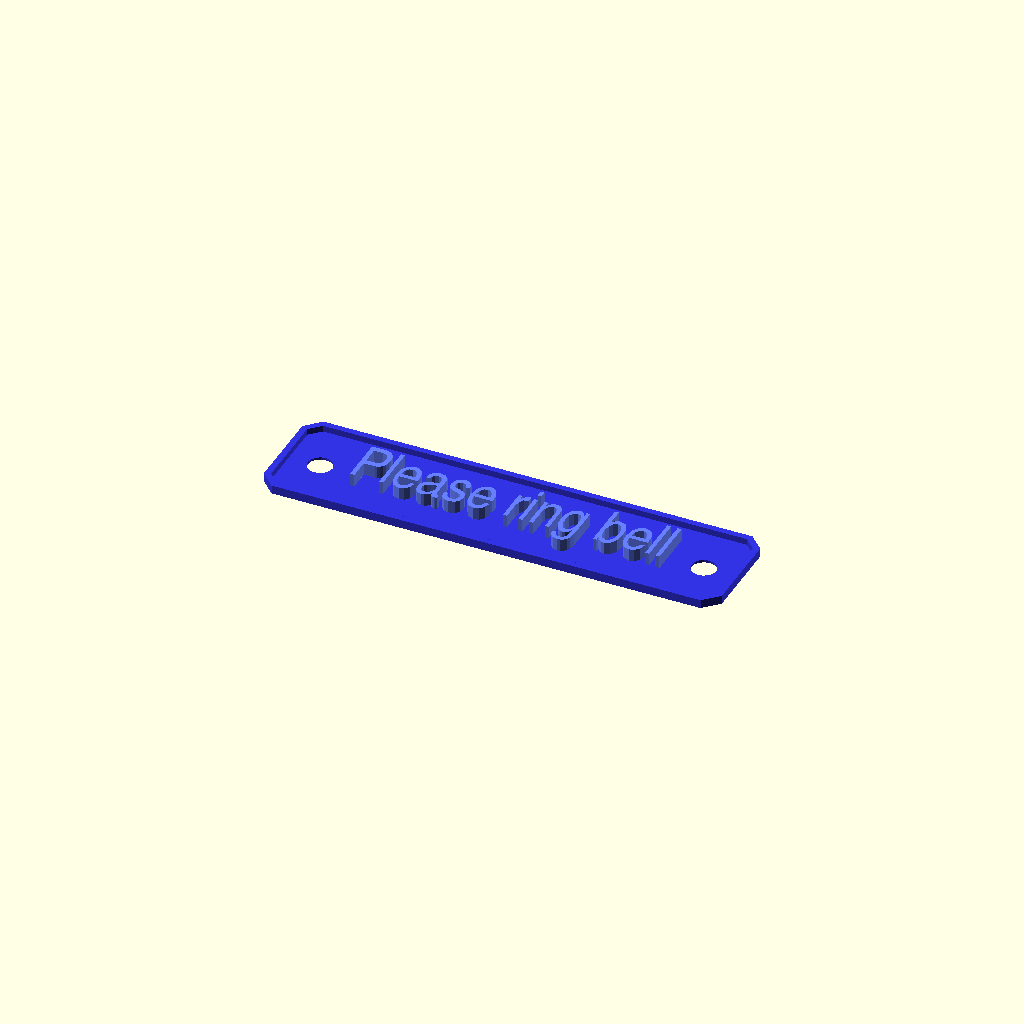
Cell 1: the model at its default parameters.
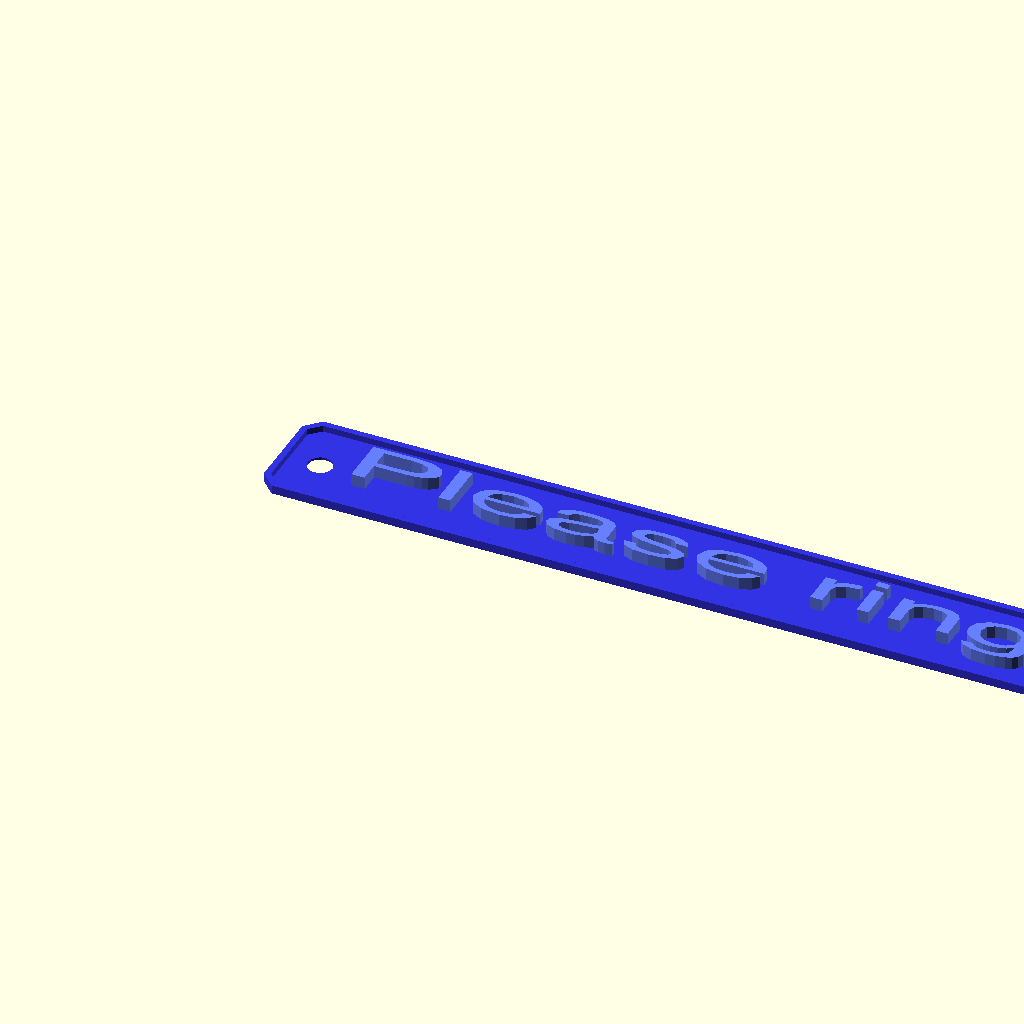
Cell 2: text_width = 150 (everything else at default).
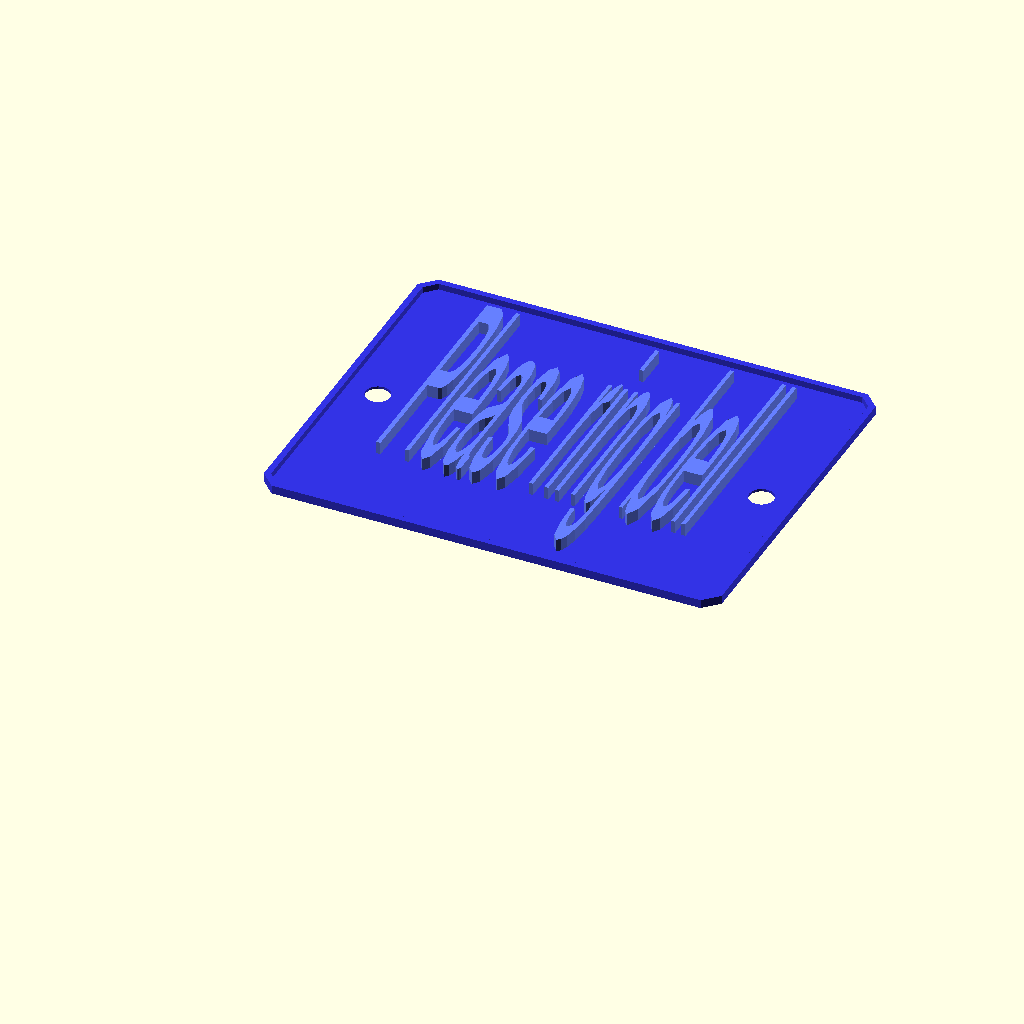
Cell 3: text_height = 50 (everything else at default).
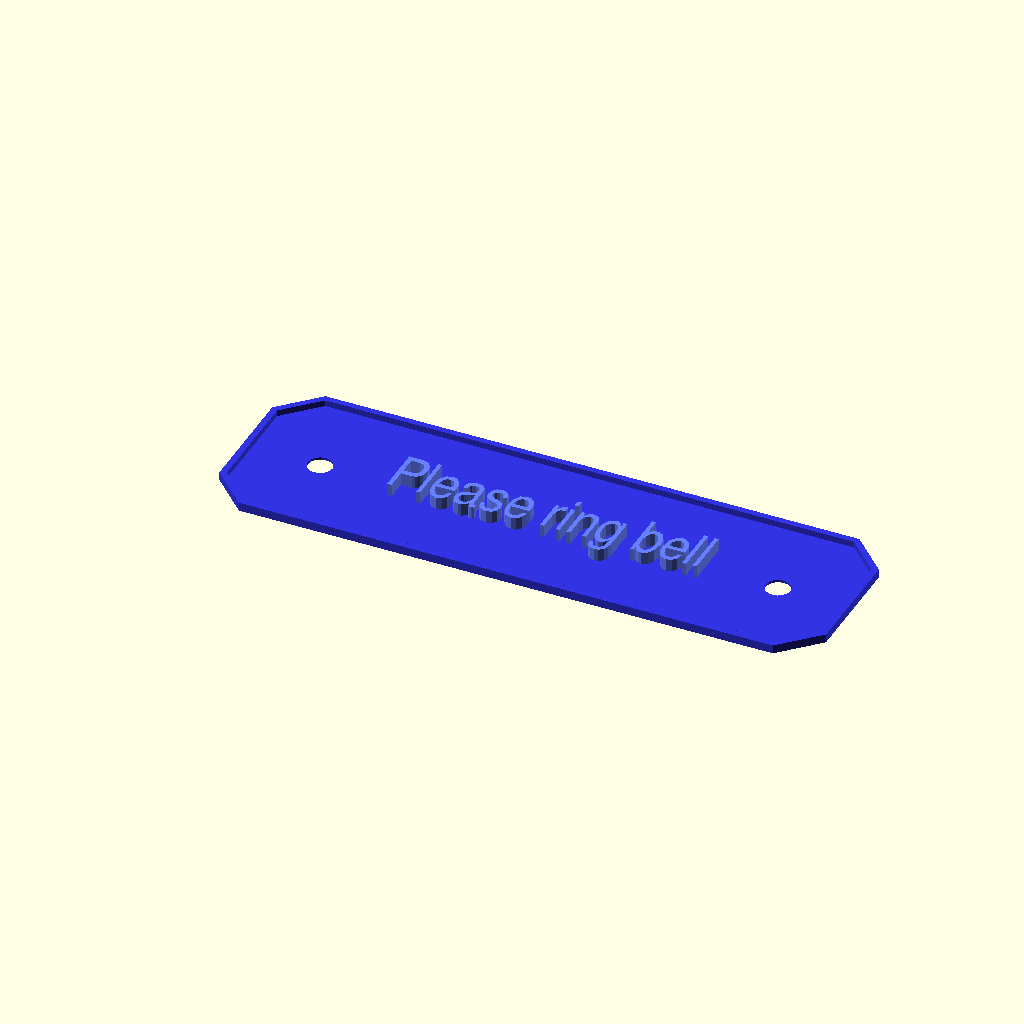
Cell 4 — margin set to 10, the other parameters unchanged.
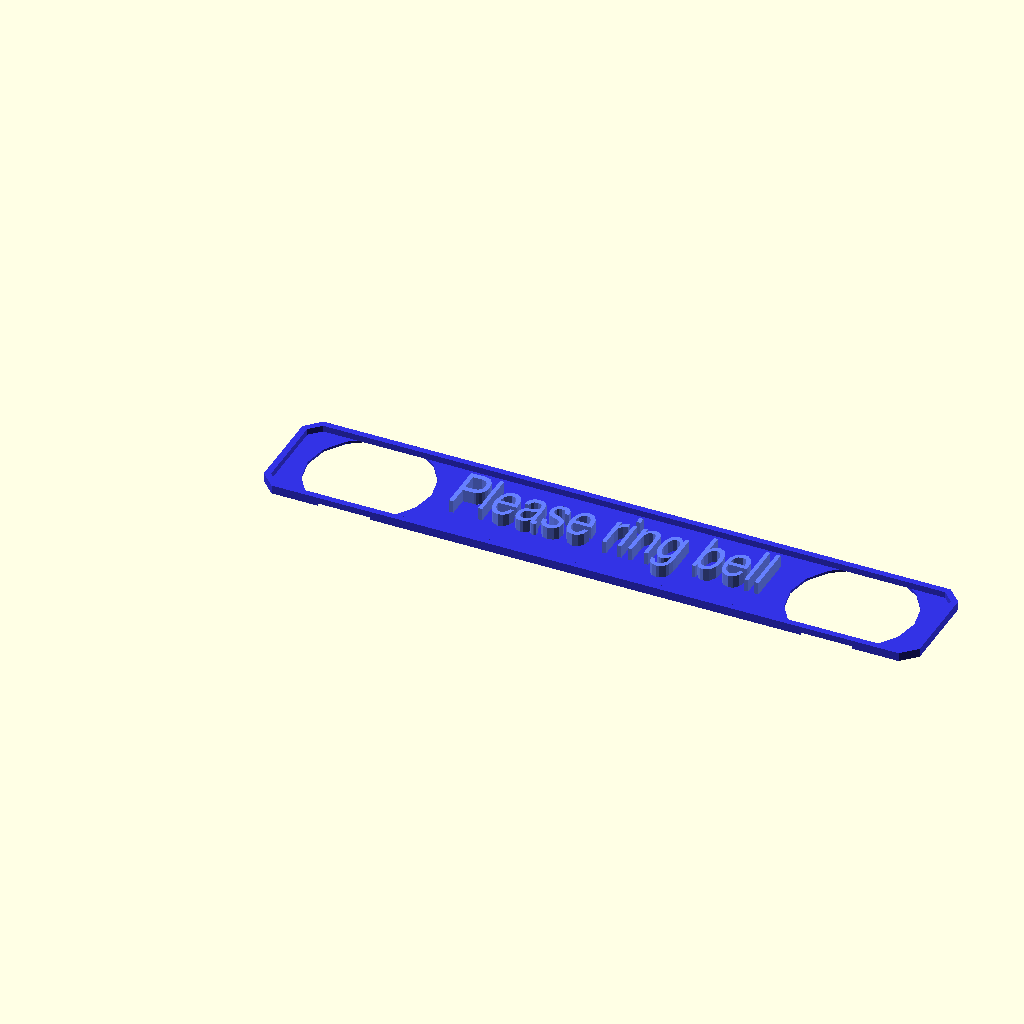
Cell 5: hole_dia = 20 (everything else at default).
All cells are drawn from one camera (rotation 55°, 0°, 25°, orthographic, colour scheme Cornfield), so only the parameter changes between them.
Source of the model, inputs/thingiverse/files/thing-800779/textsign.scad:
// preview[view:south, tilt:top]

$fn=16*1;



E = 0.01*1; // epsilon value -- a small value big enough to avoid dumb roundings

/* [General] */

// Text to be displayed
content="Please ring bell";

// Width of the text (mm)
text_width=50; // [1:150]

// Height of the text (mm)
text_height = 10; // [1:50]

// Thickness of the bottom plate (mm)
base_thickness=0.4;

// Extra space around the test (mm)
margin=4; // [0:10]

// What kind of shape on the corners?
margin_type = "chamfer"; //[round,square,chamfer]

// Add mounting holes?
holes = "left+right"; // [none,top,left,right,left+right,corners]

// Mounting hole diameter (mm)
hole_dia = 4; // [1:20]

// Width of the raised border, in tenths of a millimeter (0.1mm's)
border_width_tenths = 10; // [0:50]
border_width = min([margin,border_width_tenths/10]);

// Vertical thickness of the border. Optional, set to 0 to disable (mm)
border_thickness = 1; // [0:20];

/* [Font] */

// Please refer: http://www.google.com/fonts
font_name="Helvetica"; //[ABeeZee,Abel,Abril Fatface,Aclonica,Acme,Actor,Adamina,Advent Pro,Aguafina Script,Akronim,Aladin,Aldrich,Alef,Alegreya,Alegreya Sans,Alegreya Sans SC,Alegreya SC,Alex Brush,Alfa Slab One,Alice,Alike,Alike Angular,Allan,Allerta,Allerta Stencil,Allura,Almendra,Almendra Display,Almendra SC,Amarante,Amaranth,Amatic SC,Amethysta,Amiri,Anaheim,Andada,Andada SC,Andika,Angkor,Annie Use Your Telescope,Anonymous Pro,Antic,Antic Didone,Antic Slab,Anton,Antonio,Arapey,Arbutus,Arbutus Slab,Architects Daughter,Archivo Black,Archivo Narrow,Arimo,Arizonia,Armata,Artifika,Arvo,Asap,Asset,Astloch,Asul,Atomic Age,Aubrey,Audiowide,Autour One,Average,Average Sans,Averia Gruesa Libre,Averia Libre,Averia Sans Libre,Averia Serif Libre,Bad Script,Balthazar,Bangers,Basic,Battambang,Baumans,Bayon,Belgrano,Belleza,BenchNine,Bentham,Berkshire Swash,Bevan,Bhavuka,Bigelow Rules,Bigshot One,Bilbo,Bilbo Swash Caps,Bitter,Black Ops One,Bokor,Bonbon,Boogaloo,Bowlby One,Bowlby One SC,Brawler,Bree Serif,Bruno Ace,Bruno Ace SC,Bubblegum Sans,Bubbler One,Buda,Buenard,Butcherman,Butcherman Caps,Butterfly Kids,Cabin,Cabin Condensed,Cabin Sketch,Caesar Dressing,Cagliostro,Calligraffitti,Cambay,Cambo,Candal,Cantarell,Cantata One,Cantora One,Capriola,Cardo,Carme,Carrois Gothic,Carrois Gothic SC,Carter One,Caudex,Cedarville Cursive,Ceviche One,Changa,Changa One,Chango,Chau Philomene One,Chela One,Chelsea Market,Chenla,Cherry Cream Soda,Cherry Swash,Chewy,Chicle,Chivo,Cinzel,Cinzel Decorative,Clara,Clicker Script,Coda,Coda Caption,Codystar,Combo,Comfortaa,Coming Soon,Concert One,Condiment,Content,Contrail One,Convergence,Cookie,Copse,Corben,Courgette,Cousine,Coustard,Covered By Your Grace,Crafty Girls,Creepster,Creepster Caps,Crete Round,Crimson Text,Croissant One,Crushed,Cuprum,Cutive,Cutive Mono,Damion,Dancing Script,Dangrek,Dawning of a New Day,Days One,Dekko,Delius,Delius Swash Caps,Delius Unicase,Della Respira,Denk One,Devonshire,Dhurjati,Dhyana,Didact Gothic,Dinah,Diplomata,Diplomata SC,Domine,Donegal One,Doppio One,Dorsa,Dosis,Droid Arabic Kufi,Droid Arabic Naskh,Droid Sans,Droid Sans Ethiopic,Droid Sans Mono,Droid Sans Thai,Droid Serif,Droid Serif Thai,Dr Sugiyama,Duru Sans,Dynalight,Eagle Lake,Eater,Eater Caps,EB Garamond,Economica,Eczar,Ek Mukta,Electrolize,Elsie,Elsie Swash Caps,Emblema One,Emilys Candy,Encode Sans,Encode Sans Compressed,Encode Sans Condensed,Encode Sans Narrow,Encode Sans Wide,Engagement,Englebert,Enriqueta,Erica One,Esteban,Euphoria Script,Ewert,Exo,Exo 2,Expletus Sans,Fanwood Text,Fascinate,Fascinate Inline,Faster One,Fasthand,Fauna One,Federant,Federo,Felipa,Fenix,Finger Paint,Fira Mono,Fira Sans,Fjalla One,Fjord One,Flamenco,Flavors,Fondamento,Fontdiner Swanky,Forum,Francois One,Freckle Face,Fredericka the Great,Fredoka One,Freehand,Fresca,Frijole,Fruktur,Fugaz One,Gabriela,Gafata,Galdeano,Galindo,Gentium Basic,Gentium Book Basic,Geo,Geostar,Geostar Fill,Germania One,GFS Didot,GFS Neohellenic,Gidugu,Gilda Display,Give You Glory,Glass Antiqua,Glegoo,Gloria Hallelujah,Goblin One,Gochi Hand,Gorditas,Goudy Bookletter 1911,Graduate,Grand Hotel,Gravitas One,Great Vibes,Griffy,Gruppo,Gudea,Gurajada,Habibi,Halant,Hammersmith One,Hanalei,Hanalei Fill,Handlee,Hanuman,Happy Monkey,Headland One,Helvetica,Henny Penny,Hermeneus One,Herr Von Muellerhoff,Hind,Holtwood One SC,Homemade Apple,Homenaje,Iceberg,Iceland,IM Fell Double Pica,IM Fell Double Pica SC,IM Fell DW Pica,IM Fell DW Pica SC,IM Fell English,IM Fell English SC,IM Fell French Canon,IM Fell French Canon SC,IM Fell Great Primer,IM Fell Great Primer SC,Imprima,Inconsolata,Inder,Indie Flower,Inika,Inknut Antiqua,Irish Grover,Irish Growler,Istok Web,Italiana,Italianno,Jacques Francois,Jacques Francois Shadow,Jaldi,Jim Nightshade,Jockey One,Jolly Lodger,Josefin Sans,Josefin Sans Std Light,Josefin Slab,Joti One,Judson,Julee,Julius Sans One,Junge,Jura,Just Another Hand,Just Me Again Down Here,Kadwa,Kalam,Kameron,Kantumruy,Karla,Karla Tamil Inclined,Karla Tamil Upright,Karma,Kaushan Script,Kavoon,Kdam Thmor,Keania One,Kelly Slab,Kenia,Khand,Khmer,Khula,Kite One,Knewave,Kotta One,Koulen,Kranky,Kreon,Kristi,Krona One,La Belle Aurore,Laila,Lakki Reddy,Lancelot,Lateef,Lato,League Script,Leckerli One,Ledger,Lekton,Lemon,Lemon One,Liberation Sans ,Libre Baskerville,Libre Caslon Text,Life Savers,Lilita One,Lily Script One,Limelight,Linden Hill,Lobster,Lobster Two,Lohit Bengali,Lohit Tamil,Londrina Outline,Londrina Shadow,Londrina Sketch,Londrina Solid,Lora,Loved by the King,Lovers Quarrel,Love Ya Like A Sister,Luckiest Guy,Lusitana,Lustria,Macondo,Macondo Swash Caps,Magra,Maiden Orange,Mako,Mallanna,Mandali,Marcellus,Marcellus SC,Marck Script,Margarine,Marko One,Marmelad,Martel Sans,Marvel,Mate,Mate SC,Maven Pro,McLaren,Meddon,MedievalSharp,Medula One,Megrim,Meie Script,Merge One,Merienda,Merienda One,Merriweather,Merriweather Sans,Mervale Script,Metal,Metal Mania,Metamorphous,Metrophobic,Miama,Michroma,Milonga,Miltonian,Miltonian Tattoo,Miniver,Miss Fajardose,Miss Saint Delafield,Modak,Modern Antiqua,Molengo,Molle,Monda,Monofett,Monoton,Monsieur La Doulaise,Montaga,Montez,Montserrat,Montserrat Alternates,Montserrat Subrayada,Moul,Moulpali,Mountains of Christmas,Mouse Memoirs,Mr Bedford,Mr Bedfort,Mr Dafoe,Mr De Haviland,Mrs Sheppards,Mrs Saint Delafield,Muli,Mystery Quest,Nanum Brush Script,Nanum Gothic,Nanum Gothic Coding,Nanum Myeongjo,Nanum Pen Script,NATS,Neucha,Neuton,New Rocker,News Cycle,Niconne,Nixie One,Nobile,Nokora,Norican,Nosifer,Nosifer Caps,Nothing You Could Do,Noticia Text,Noto Sans,Noto Sans Hebrew,Noto Sans Symbols,Noto Sans UI,Noto Serif,Nova Cut,Nova Flat,Nova Mono,Nova Oval,Nova Round,Nova Script,Nova Slim,Nova Square,NTR,Numans,Nunito,Odor Mean Chey,Offside,OFL Sorts Mill Goudy TT,Oldenburg,Old Standard TT,Oleo Script,Oleo Script Swash Caps,Open Sans,Open Sans Condensed,Oranienbaum,Orbitron,Oregano,Orienta,Original Surfer,Oswald,Overlock,Overlock SC,Over the Rainbow,Ovo,Oxygen,Oxygen Mono,Pacifico,Palanquin,Palanquin Dark,Paprika,Parisienne,Passero One,Passion One,Pathway Gothic One,Patrick Hand,Patrick Hand SC,Patua One,Paytone One,Pecita,Peddana,Peralta,Permanent Marker,Petit Formal Script,Petrona,Phetsarath,Philosopher,Piedra,Pinyon Script,Pirata One,Plaster,Play,Playball,Playfair Display,Playfair Display SC,Podkova,Poetsen One,Poiret One,Poller One,Poly,Pompiere,Ponnala,Pontano Sans,Poppins,Porter Sans Block,Port Lligat Sans,Port Lligat Slab,Prata,Preahvihear,Press Start 2P,Princess Sofia,Prociono,Prosto One,PT Mono,PT Sans,PT Sans Caption,PT Sans Narrow,PT Serif,PT Serif Caption,Puralecka Narrow,Puritan,Purple Purse,Quando,Quantico,Quattrocento,Quattrocento Sans,Questrial,Quicksand,Quintessential,Qwigley,Racing Sans One,Radley,Rajdhani,Raleway,Raleway Dots,Ramabhadra,Ramaraja,Rambla,Rammetto One,Ranchers,Rancho,Ranga,Rationale,Ravi Prakash,Redacted,Redacted Script,Redressed,Reenie Beanie,Revalia,Ribeye,Ribeye Marrow,Righteous,Risque,Roboto,Roboto Condensed,Roboto Slab,Rochester,Rock Salt,Rokkitt,Romanesco,Ropa Sans,Rosario,Rosarivo,Rouge Script,Rozha One,Rubik Mono One,Rubik One,Ruda,Rufina,Ruge Boogie,Ruluko,Rum Raisin,Ruslan Display,Russo One,Ruthie,Rye,Sacramento,Sail,Salsa,Sanchez,Sancreek,Sansation,Sansita One,Sarabun,Sarala,Sarina,Sarpanch,Satisfy,Scada,Scheherazade,Schoolbell,Seaweed Script,Sedan,Sedan SC,Sevillana,Seymour One,Shadows Into Light,Shadows Into Light Two,Shanti,Share,Share Tech,Share Tech Mono,Shojumaru,Short Stack,Siamreap,Siemreap,Sigmar One,Signika,Signika Negative,Simonetta,Sintony,Sirin Stencil,Six Caps,Skranji,Slabo 13px,Slabo 27px,Slackey,Smokum,Smythe,Sniglet,Snippet,Snowburst One,Sofadi One,Sofia,Sonsie One,Sorts Mill Goudy,Source Code Pro,Source Sans Pro,Source Serif Pro,Special Elite,Spicy Rice,Spinnaker,Spirax,Squada One,Sree Krushnadevaraya,Stalemate,Stalinist One,Stalin One,Stardos Stencil,Stint Ultra Condensed,Stint Ultra Expanded,Stoke,Strait,Strong,Sue Ellen Francisco,Sunshiney,Supermercado One,Suranna,Suravaram,Suwannaphum,Swanky and Moo Moo,Syncopate,Tangerine,Taprom,Tauri,Teko,Telex,Tenali Ramakrishna,Tenor Sans,Terminal Dosis,Terminal Dosis Light,Text Me One,Thabit,The Girl Next Door,Tienne,Tillana,Timmana,Tinos,Titan One,Titillium Web,Trade Winds,Trocchi,Trochut,Trykker,Tuffy,Tulpen One,Ubuntu,Ubuntu Condensed,Ubuntu Mono,Ultra,Uncial Antiqua,Underdog,Unica One,UnifrakturCook,UnifrakturMaguntia,Unkempt,Unlock,Unna,Vampiro One,Varela,Varela Round,Vast Shadow,Vesper Libre,Vibur,Vidaloka,Viga,Voces,Volkhov,Vollkorn,Voltaire,VT323,Waiting for the Sunrise,Wallpoet,Walter Turncoat,Warnes,Wellfleet,Wendy One,Wire One,Yanone Kaffeesatz,Yellowtail,Yeseva One,Yesteryear,Zeyada]

// Not all fonts support all weight styles, though most support 'normal' and 'bold' at least.
font_weight = "medium"; // [thin,light,normal,medium,bold,ultra-bold]

// Italic?
is_font_italic = "no"; // [no,yes]
font_italic = is_font_italic=="yes" ? true : false;

font = str(font_name,":style=",font_weight,font_italic?" italic":"");

// You can increase or decrease the thickness of the font with this.
text_fatness_percent = 0; // [-10:10]
text_fatness = text_fatness_percent/100 * text_height;

// Thickness (depth) of the text (-2 means "cut through", -1 means "cut into", 0 means "very subtly raised", other numbers set the raised text height in mm)
text_thickness_set = 2; // [-2:20]
text_thickness = 
    text_thickness_set==-2 ? -base_thickness :
    text_thickness_set==-1 ? -base_thickness/2 :
    text_thickness_set== 0 ? 0.1 :
    text_thickness_set;

color_text = [0.4,0.5,1.0]*1;
color_back = [0.2,0.2,0.9]*1;

/* ------------------------------ */

hole_margin_x = 
    holes=="left" ? 1*(hole_dia + margin) :
    holes=="right" ? 1*(hole_dia + margin) :
    holes=="left+right" ? 2*(hole_dia + margin) :
    holes=="corners" ? 2*(hole_dia + margin) : 
    0;
hole_margin_y = 
    holes=="top" ? 1*(hole_dia + margin) :
    holes=="corners" ? 1/2*(hole_dia + margin) :
    0;

text_nudge_x = 
    holes=="left"  ?  1/2*(hole_dia + margin) :
    holes=="right" ? -1/2*(hole_dia + margin) :
    0;

content_width  = hole_margin_x + text_width;
content_height = hole_margin_y + text_height;

module the_text() {
    color(color_text)
        translate([content_width/2+text_nudge_x,0,text_thickness<0 ? text_thickness-E : 0]) 
        linear_extrude(abs(text_thickness)+2*E) 
        offset(r=text_fatness)
        resize([text_width,text_height,0]) 
        text(content,font=font,halign="center",valign="bottom");
}

module base2d() {
    offset(
            delta   = (margin_type!="round"?margin:undef), 
            r       = (margin_type=="round"?margin:undef), 
            chamfer =  margin_type=="chamfer"
        )
        square([content_width,content_height]);
}

difference() {
    union() {
        translate([0,0,-base_thickness]) {
            color(color_back) linear_extrude(base_thickness,convexity=10) {
                difference() {
                    base2d();
                    if (holes=="left") {
                        translate([hole_dia/2,content_height/2]) circle(d=hole_dia);
                    } else if (holes=="right") {
                        translate([content_width-hole_dia/2,content_height/2]) circle(d=hole_dia);
                    } else if (holes=="left+right") {
                        translate([hole_dia/2,content_height/2]) circle(d=hole_dia);
                        translate([content_width-hole_dia/2,content_height/2]) circle(d=hole_dia);
                    } else if (holes=="top") {
                        translate([content_width/2,content_height-hole_dia/2]) circle(d=hole_dia);
                    } else if (holes=="corners") {
                        translate([hole_dia/2,content_height-hole_dia/2]) circle(d=hole_dia);
                        translate([hole_dia/2,hole_dia/2]) circle(d=hole_dia);
                        translate([content_width-hole_dia/2,content_height-hole_dia/2]) circle(d=hole_dia);
                        translate([content_width-hole_dia/2,hole_dia/2]) circle(d=hole_dia);
                    }
                }
            }
        }
        color(color_back) linear_extrude(border_thickness)
            difference() {
                base2d();
                offset(delta=-border_width) base2d();
            }
            
    }
    if (text_thickness<0) {
        the_text();
    }
}

if (text_thickness>=0) {
    the_text();
}
Parameter table extracted from the source (name, type, default, range or options):
content: string, default "Please ring bell"
text_width: number, default 50, range 1 to 150
text_height: number, default 10, range 1 to 50
base_thickness: number, default 0.4
margin: number, default 4, range 0 to 10
margin_type: string, default "chamfer", options "round", "square", "chamfer"
holes: string, default "left+right", options "none", "top", "left", "right", "left+right", "corners"
hole_dia: number, default 4, range 1 to 20
border_width_tenths: number, default 10, range 0 to 50
border_thickness: number, default 1, range 0 to 20
font_weight: string, default "medium", options "thin", "light", "normal", "medium", "bold", "ultra-bold"
is_font_italic: string, default "no", options "no", "yes"
text_fatness_percent: number, default 0, range -10 to 10
text_thickness_set: number, default 2, range -2 to 20
